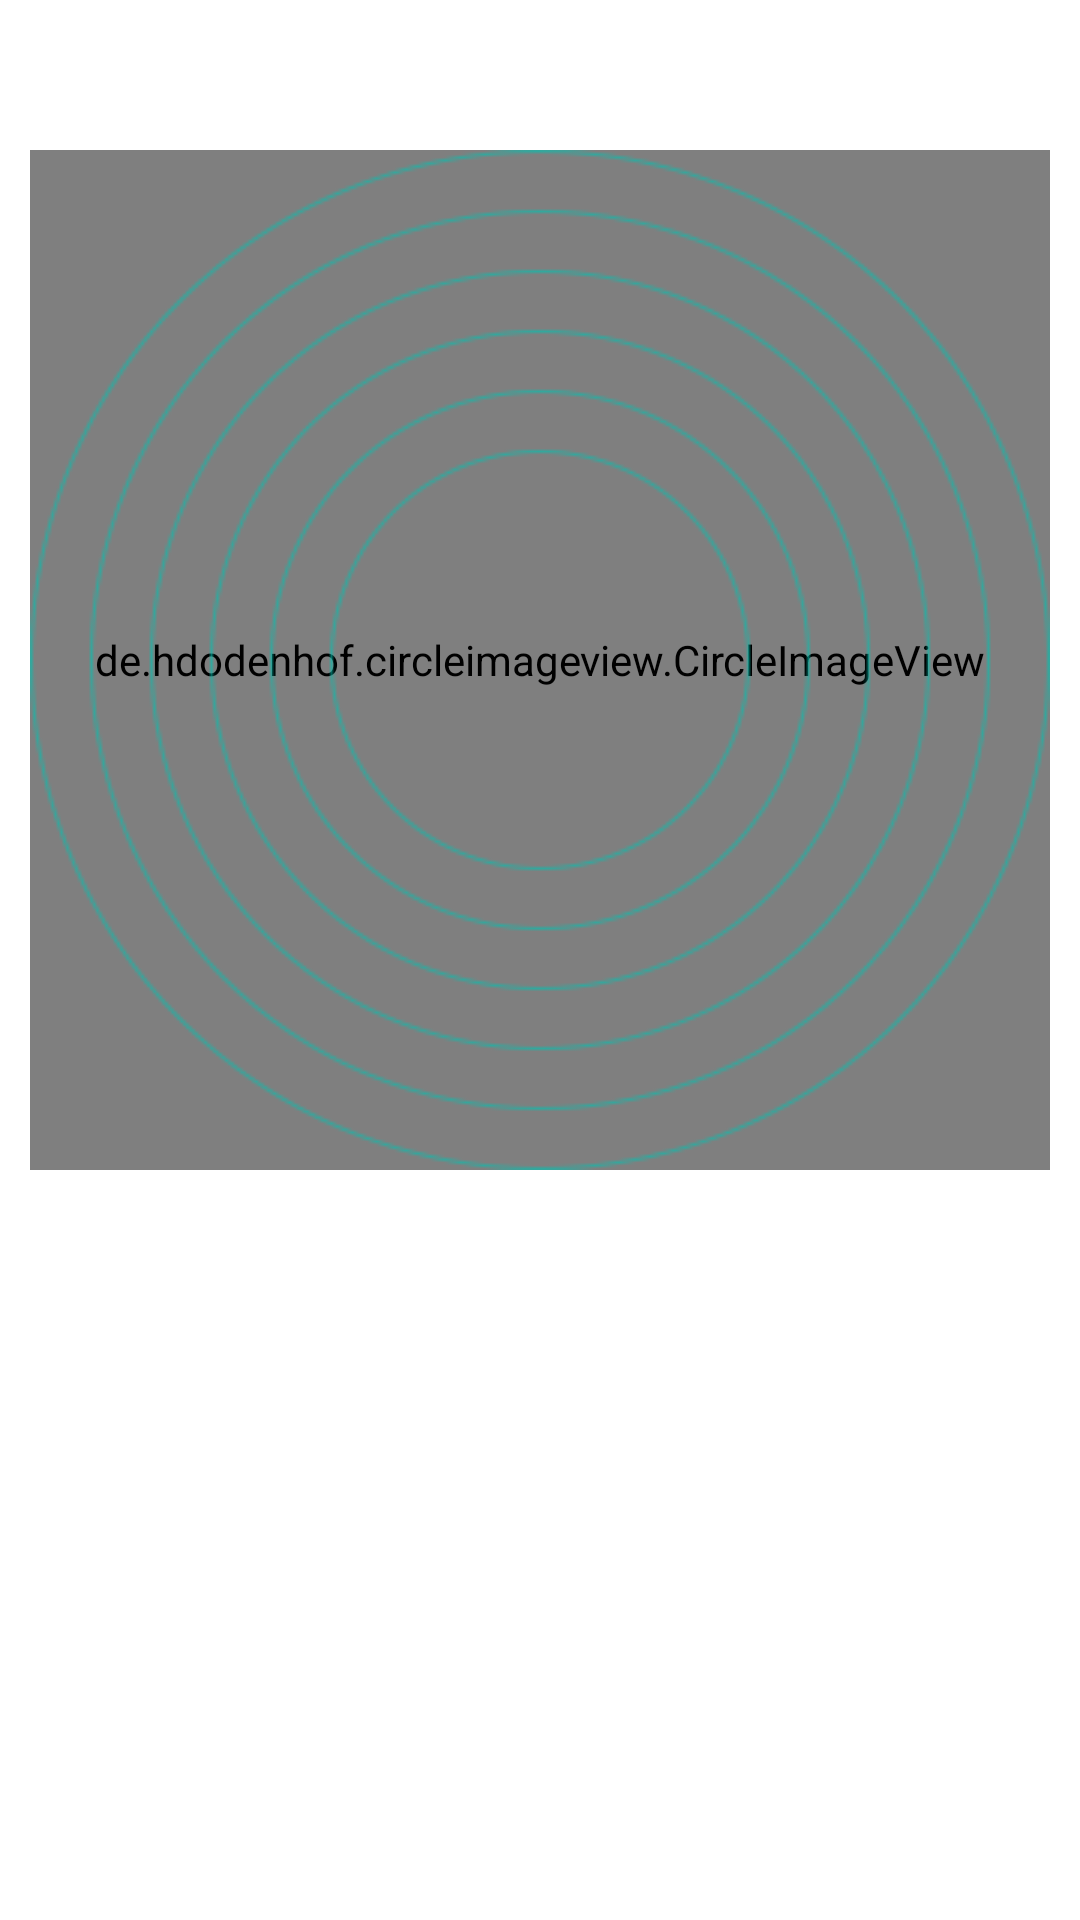

Here is an Android app screen rendered from its layout file. Give the layout XML and the strings, colors and styles it references.
<!-- AndroidManifest.xml: application theme Theme.Miku_Project -->
<!-- res/layout/fragment_song_disc.xml -->
<?xml version="1.0" encoding="utf-8"?>

<RelativeLayout xmlns:android="http://schemas.android.com/apk/res/android"
    android:layout_width="match_parent"
    android:layout_height="500dp">

    <de.hdodenhof.circleimageview.CircleImageView
        android:id="@+id/iv_product_image"
        android:layout_width="340dp"
        android:layout_height="340dp"
        android:layout_centerHorizontal="true"
        android:scaleType="centerCrop"
        android:src="@drawable/guitar"
        android:layout_marginTop="50dp"/>

    <ImageView
        android:layout_width="wrap_content"
        android:layout_height="wrap_content"
        android:layout_centerHorizontal="true"
        android:alpha="0.6"
        android:src="@drawable/cir"
        android:layout_marginTop="50dp"/>
</RelativeLayout>
<!-- resources referenced by this layout -->
<resources>
  <!-- drawable cir: png bitmap (drawable, 25424 bytes) -->
  <!-- drawable guitar: jpeg bitmap (drawable, 68598 bytes) -->
  <style name="Theme.Miku_Project" parent="Theme.MaterialComponents.DayNight.NoActionBar">
          
          <item name="colorPrimary">@color/purple_500</item>
          <item name="colorPrimaryVariant">@color/purple_700</item>
          <item name="colorOnPrimary">@color/white</item>
          
          <item name="colorSecondary">@color/teal_200</item>
          <item name="colorSecondaryVariant">@color/teal_700</item>
          <item name="colorOnSecondary">@color/black</item>
          
          <item name="android:statusBarColor" tools:targetApi="l">?attr/colorPrimaryVariant</item>
          
      </style>
  <color name="purple_500">#FF6200EE</color>
  <color name="purple_700">#FF3700B3</color>
  <color name="white">#FFFFFFFF</color>
  <color name="teal_200">#FF03DAC5</color>
  <color name="teal_700">#FF018786</color>
  <color name="black">#FF000000</color>
</resources>
